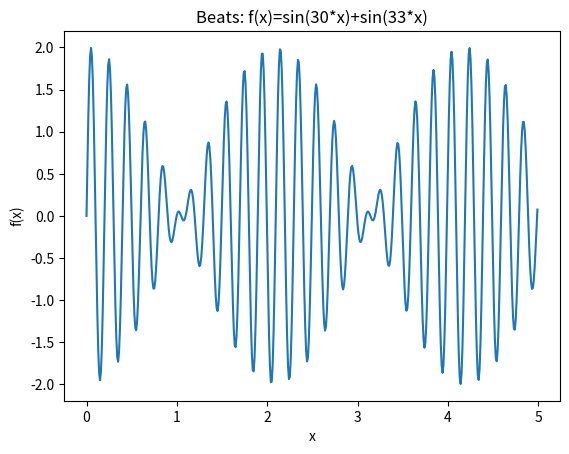
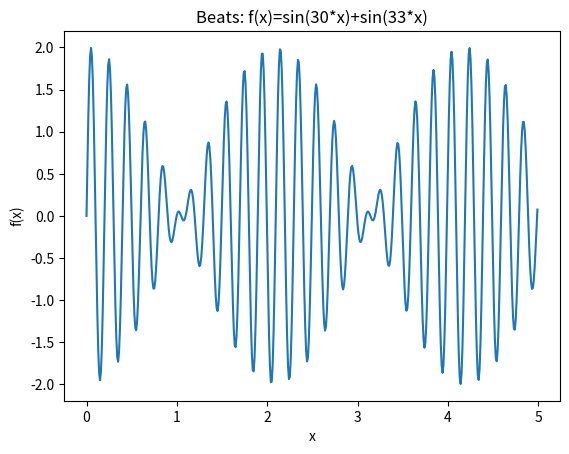
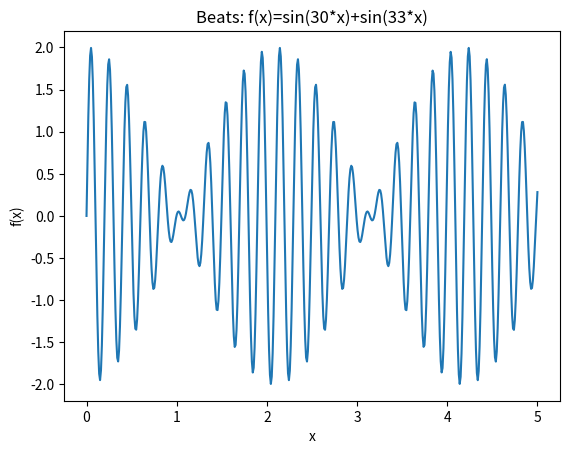
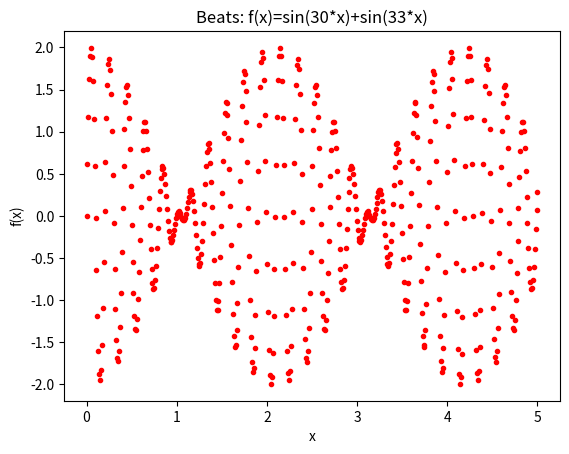

The matplotlib source for these figures, in order:
class VerySimpleClass:
    pass

class MySimpleClass:
    def __init__(self, value):
        self.value = value

v = MySimpleClass(3)
v.value

class Complex:
    def __init__(self, real, imag):
        self.real = real
        self.imag = imag
        
    def __add__(self, other):
        return self.__class__(self.real + other.real,
                              self.imag + other.imag)
    
    def __sub__(self, other):
        return self.__class__(self.real - other.real,
                              self.imag - other.imag)
    
    def __mul__(self, other):
        return self.__class__(self.real*other.real - self.imag*other.imag,
                              self.real*other.imag + self.imag*other.real)
    
    def __repr__(self):
        return f"{self.real} + {self.imag}j"

Complex(1,2)

Complex(1,0) + Complex(0,1)

Complex(1,0) - Complex(0,1)

Complex(1,1) * Complex(1,1)

complex(1,1) * complex(1,1)

import matplotlib.pyplot as plt
import math

# Using pure python to make a list from 0 to 5 with 100 points
x = [v/100 for v in range(500)]

# Now compute the function, again with a list comprehension
y = [math.sin(30*v) + math.sin(33*v) for v in x]

plt.figure()
plt.plot(x,y)
plt.title('Beats: f(x)=sin(30*x)+sin(33*x)')
plt.xlabel('x')
plt.ylabel('f(x)');

class Wave:
    def __init__(self, x, coef):
        self.x = x
        self.y = [math.sin(coef*v) for v in x]
    
    def __add__(self, other):
        result = self.__class__(self.x, 0)
        result.y = [a+b for a,b in zip(self.y, other.y)]
        return result

    def plot(self):
        plt.plot(self.x, self.y)
        plt.xlabel('x')
        plt.ylabel('f(x)')

# Using pure python to make a list from 0 to 5 with 100 points
x = [v/100 for v in range(500)]

# Now compute the function
wave = Wave(x, 30) + Wave(x, 33)

plt.figure()
wave.plot()
plt.title('Beats: f(x)=sin(30*x)+sin(33*x)');

import numpy as np

class WaveNP:
    def __init__(self, x, coef):
        self.x = x
        self.y = np.sin(coef*x)
    
    def __add__(self, other):
        result = self.__class__(self.x, 0)
        result.y = self.y + other.y
        return result

    def plot(self):
        plt.plot(self.x, self.y)
        plt.xlabel('x')
        plt.ylabel('f(x)')

# Using numpy to make an array from 0 to 5 with 100 points
x = np.linspace(0,5,500)

# Now compute the function
wavenp = WaveNP(x, 30) + WaveNP(x, 33)

plt.figure()
wavenp.plot()
plt.title('Beats: f(x)=sin(30*x)+sin(33*x)');

class Wave2(WaveNP):
    def plot(self):
        plt.plot(self.x, self.y, '.r')
        plt.xlabel('x')
        plt.ylabel('f(x)');

wave2 = Wave2(x, 30) + Wave2(x, 33)
plt.figure()
wave2.plot()
plt.title('Beats: f(x)=sin(30*x)+sin(33*x)');